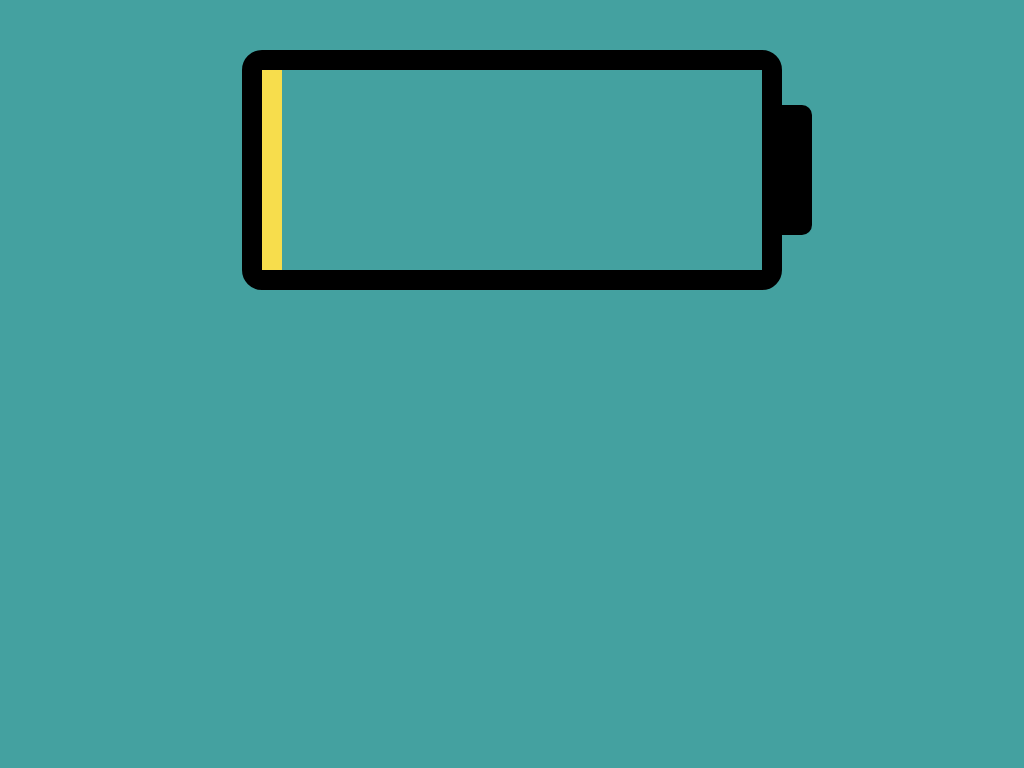

Recreate this image using only HTML and CSS.

<!-- file: battery.html -->
<!DOCTYPE html>
<html lang="en">

<head>
    <title></title>
    <meta charset="UTF-8">
    <meta name="viewport" content="width=device-width, initial-scale=1">
    <link href="battery.css" rel="stylesheet" type="text/css">
</head>

<body>
    <div class="battery">
        <div class="level"></div>
        <div class="head"></div>
    </div>
</body>

</html>

/* file: battery.css */
body {
    background: #44A1A0;
    font-family: Verdana, Geneva, Tahoma, sans-serif;
}

.battery {
    position: relative;

    width: 500px;
    height: 200px;

    margin: 50px auto;

    border: 20px solid #000;
    border-radius: 20px;
}

.battery .head {
    position: absolute;
    left: 510px;
    top: 35px;

    width: 10px;
    height: 100px;

    background: #000;
    border: 15px solid #000;
    border-radius: 10px;
}

.battery .level {
    position: absolute;
    width: 20px;
    height: 200px;

    background: #F7DD4C;

    transition: 2s;
}

.battery:hover .level {
    width: 500px;
}
